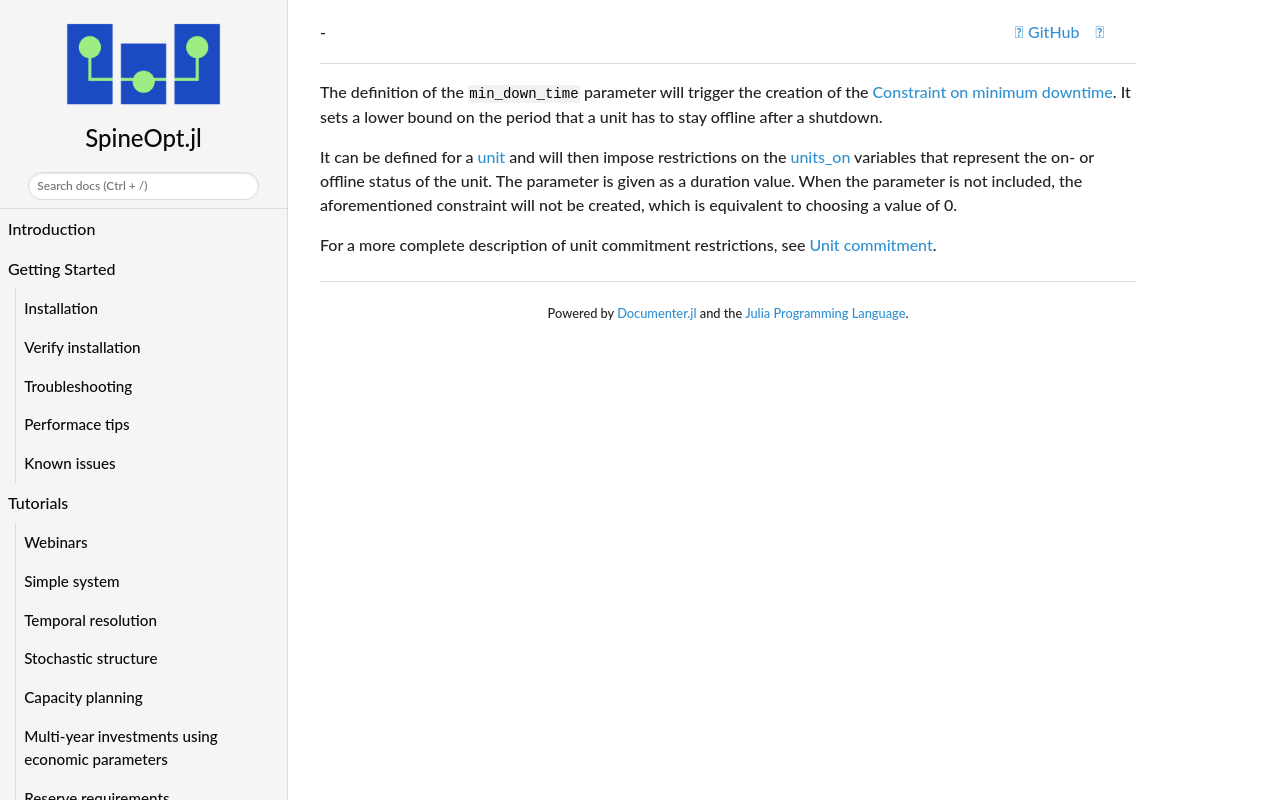

repository: spine-tools/SpineOpt.jl · page: dev/concept_reference/min_down_time/index.html · generator: mkdocs

The definition of the `min_down_time` parameter will trigger the creation of the [Constraint on minimum downtime](@ref constraint_min_down_time). It sets a lower bound on the period that a unit has to stay offline after a shutdown.

It can be defined for a [unit](@ref) and will then impose restrictions on the [units\_on](@ref var_units_on) variables that represent the on- or offline status of the unit. The parameter is given as a duration value. When the parameter is not included, the aforementioned constraint will not be created, which is equivalent to choosing a value of 0.

For a more complete description of unit commitment restrictions, see [Unit commitment](@ref).
